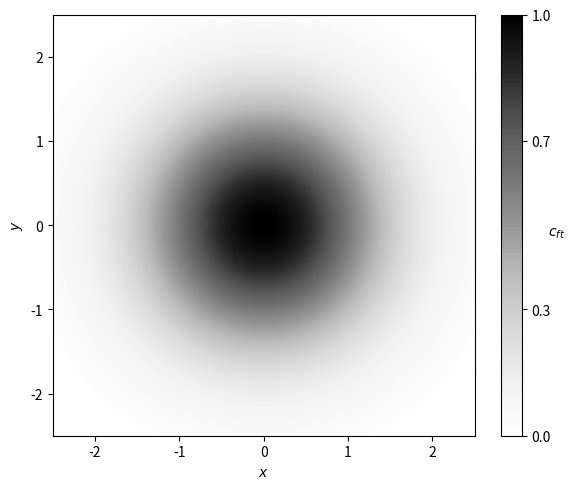

The matplotlib source for this figure:
import numpy as np
import matplotlib.pyplot as plt

# Create a grid of (x, y) values
x = np.linspace(-3, 3, 1000)
y = np.linspace(-3, 3, 1000)
x, y = np.meshgrid(x, y)

# Define a 2D Gaussian function
sigma = 1.0
mu = 0.0
gaussian = np.exp(-((x - mu)**2 + (y - mu)**2) / (2 * sigma**2))
gaussian /= 2 * np.pi * sigma**2  # Normalized Gaussian

# Normalize to [0, 1]
gaussian -= gaussian.min()
gaussian /= gaussian.max()

# Define contour levels from 0 to 1 with many steps for smoothness
levels = np.linspace(0, 1, 100)

# Plot the Gaussian kernel
fig, ax = plt.subplots(figsize=(6, 5))
contour = ax.contourf(x, y, gaussian, levels=levels, cmap='Grays')

cbar = fig.colorbar(contour, ax=ax)
cbar.set_ticks([0, 0.3, 0.7, 1])
cbar.ax.set_ylabel(r'$c_{ft}$', rotation=0)

ax.set_xlabel(r'$x$')
ax.set_ylabel(r'$y$')
plt.xlim(-2.5, 2.5)
plt.ylim(-2.5, 2.5)
plt.tight_layout()
plt.show()
